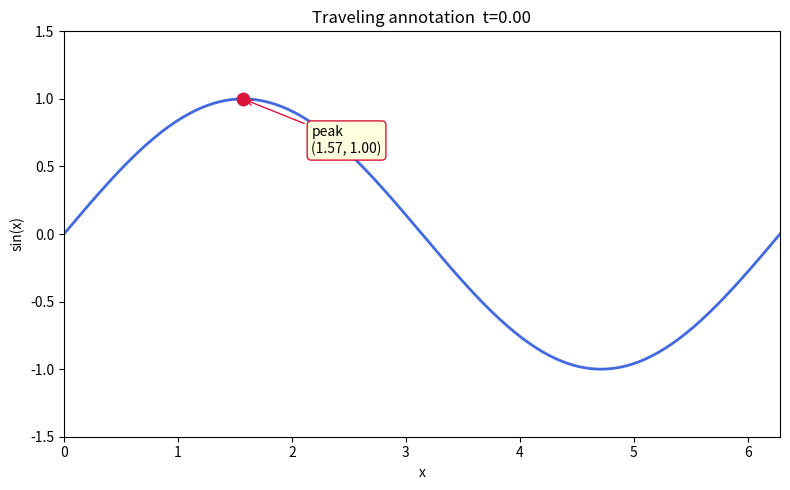

Write the Python code that produced this figure.
import numpy as np
import matplotlib.pyplot as plt

t = 0.0
x = np.linspace(0, 2 * np.pi, 400)
y = np.sin(x)

peak_x = np.pi / 2 + t
peak_y = np.sin(peak_x)

fig, ax = plt.subplots(figsize=(8, 5))
ax.plot(x, y, 'royalblue', lw=2)
ax.scatter([peak_x], [peak_y], color='crimson', s=80, zorder=5)
ax.annotate(
    f'peak\n({peak_x:.2f}, {peak_y:.2f})',
    xy=(peak_x, peak_y),
    xytext=(peak_x + 0.6, peak_y - 0.4),
    fontsize=10,
    arrowprops=dict(arrowstyle='->', color='crimson'),
    bbox=dict(boxstyle='round,pad=0.3', facecolor='lightyellow', edgecolor='crimson'),
)
ax.set_xlim(0, 2 * np.pi)
ax.set_ylim(-1.5, 1.5)
ax.set_title(f'Traveling annotation  t={t:.2f}')
ax.set_xlabel('x')
ax.set_ylabel('sin(x)')
plt.tight_layout()
plt.show()
